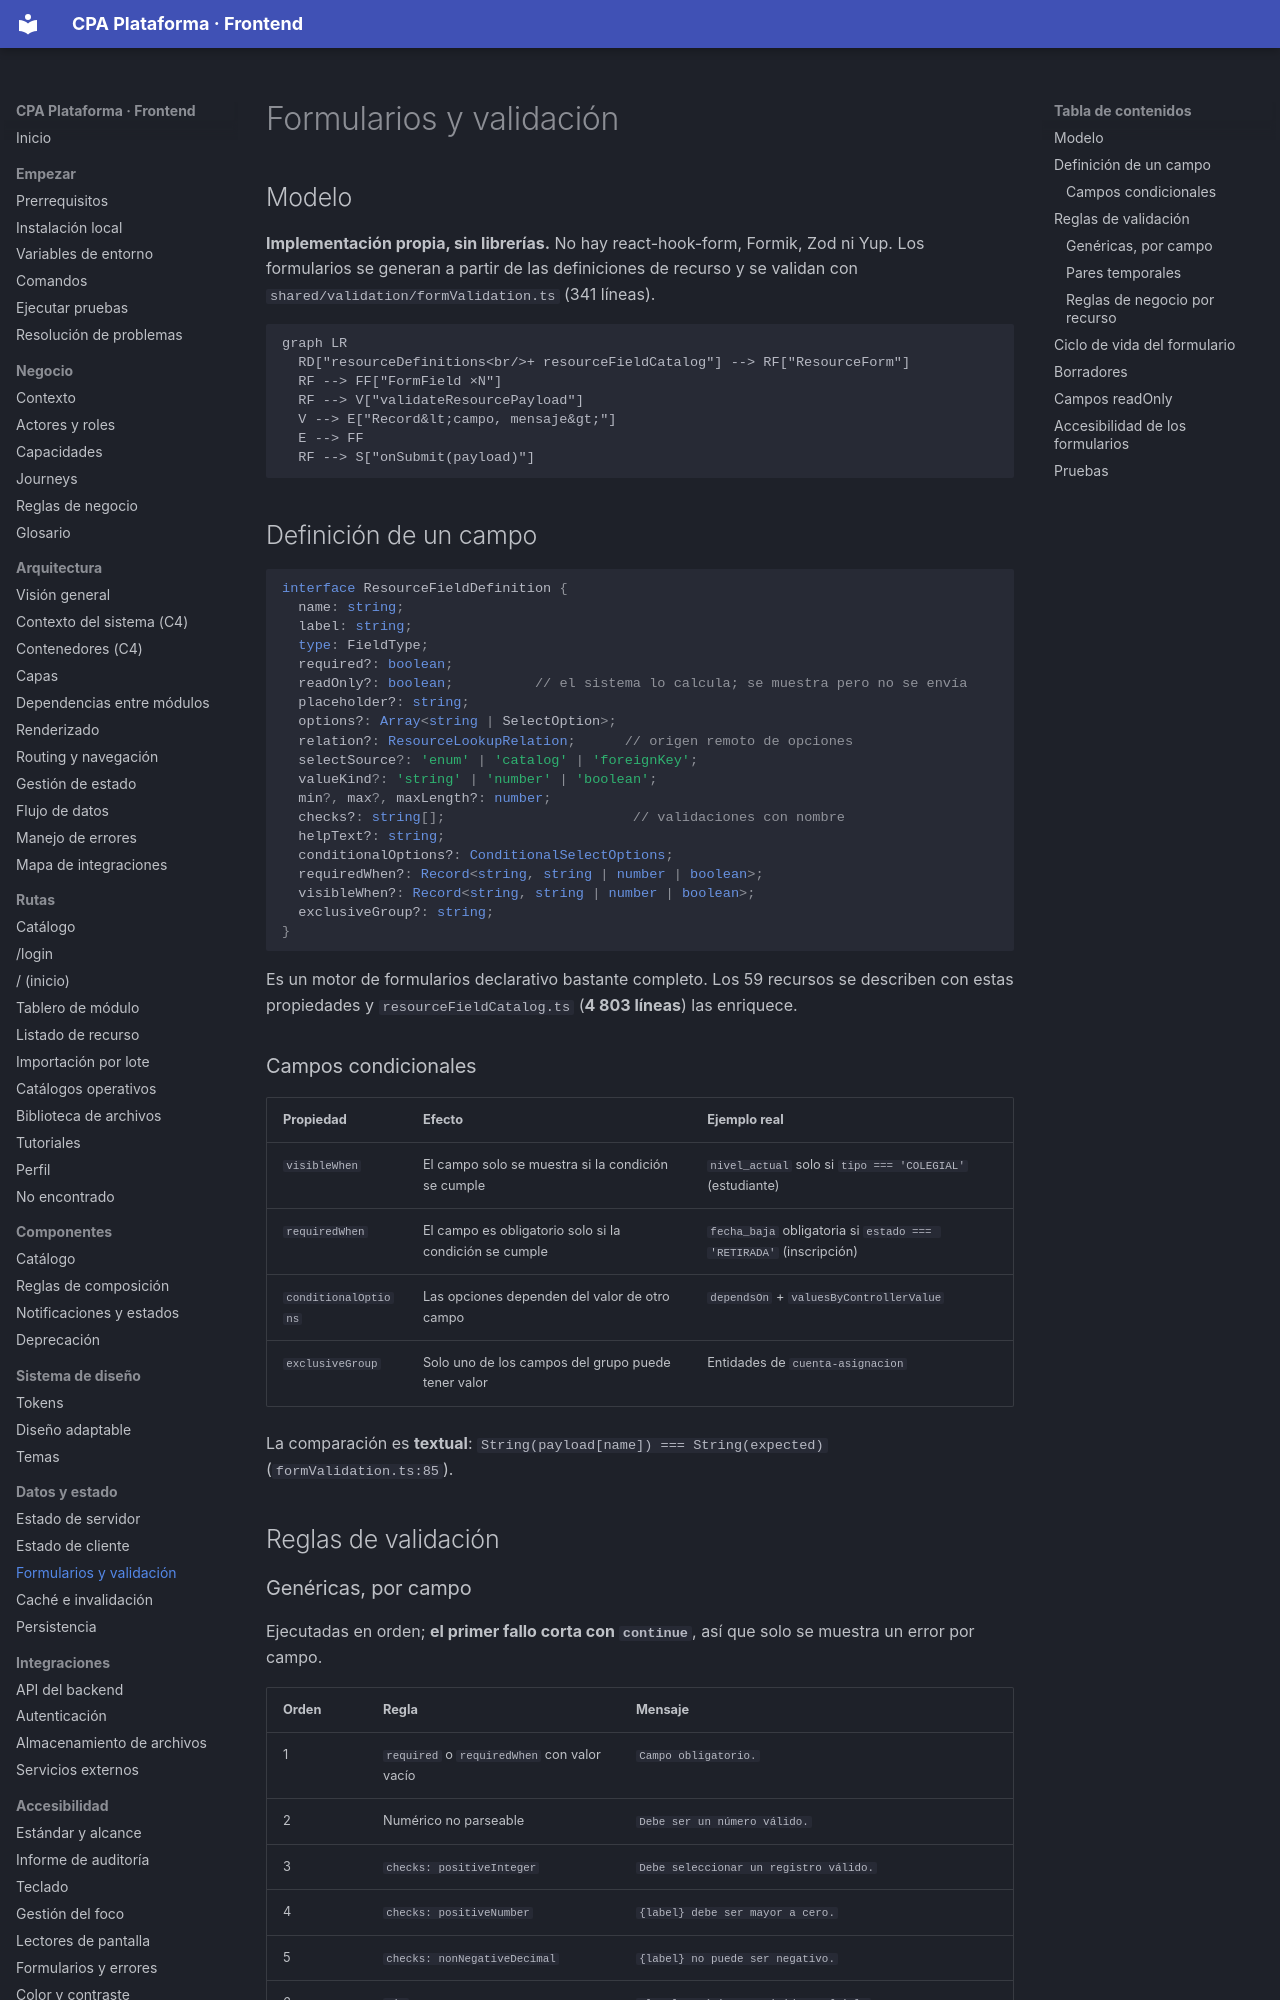

repository: PabloArauzCaballero/cpa_plataforma_frontend · page: data-and-state/forms-and-validation/index.html · generator: mkdocs

# Formularios y validación

## Modelo

**Implementación propia, sin librerías.** No hay react-hook-form, Formik, Zod ni Yup. Los formularios se generan a partir de las definiciones de recurso y se validan con `shared/validation/formValidation.ts` (341 líneas).

```mermaid
graph LR
  RD["resourceDefinitions<br/>+ resourceFieldCatalog"] --> RF["ResourceForm"]
  RF --> FF["FormField ×N"]
  RF --> V["validateResourcePayload"]
  V --> E["Record&lt;campo, mensaje&gt;"]
  E --> FF
  RF --> S["onSubmit(payload)"]
```

## Definición de un campo

```ts
interface ResourceFieldDefinition {
  name: string;
  label: string;
  type: FieldType;
  required?: boolean;
  readOnly?: boolean;          // el sistema lo calcula; se muestra pero no se envía
  placeholder?: string;
  options?: Array<string | SelectOption>;
  relation?: ResourceLookupRelation;      // origen remoto de opciones
  selectSource?: 'enum' | 'catalog' | 'foreignKey';
  valueKind?: 'string' | 'number' | 'boolean';
  min?, max?, maxLength?: number;
  checks?: string[];                       // validaciones con nombre
  helpText?: string;
  conditionalOptions?: ConditionalSelectOptions;
  requiredWhen?: Record<string, string | number | boolean>;
  visibleWhen?: Record<string, string | number | boolean>;
  exclusiveGroup?: string;
}
```

Es un motor de formularios declarativo bastante completo. Los 59 recursos se describen con estas propiedades y `resourceFieldCatalog.ts` (**4 803 líneas**) las enriquece.

### Campos condicionales

| Propiedad | Efecto | Ejemplo real |
| --- | --- | --- |
| `visibleWhen` | El campo solo se muestra si la condición se cumple | `nivel_actual` solo si `tipo === 'COLEGIAL'` (estudiante) |
| `requiredWhen` | El campo es obligatorio solo si la condición se cumple | `fecha_baja` obligatoria si `estado === 'RETIRADA'` (inscripción) |
| `conditionalOptions` | Las opciones dependen del valor de otro campo | `dependsOn` + `valuesByControllerValue` |
| `exclusiveGroup` | Solo uno de los campos del grupo puede tener valor | Entidades de `cuenta-asignacion` |

La comparación es **textual**: `String(payload[name]) === String(expected)` (`formValidation.ts:85`).

## Reglas de validación
